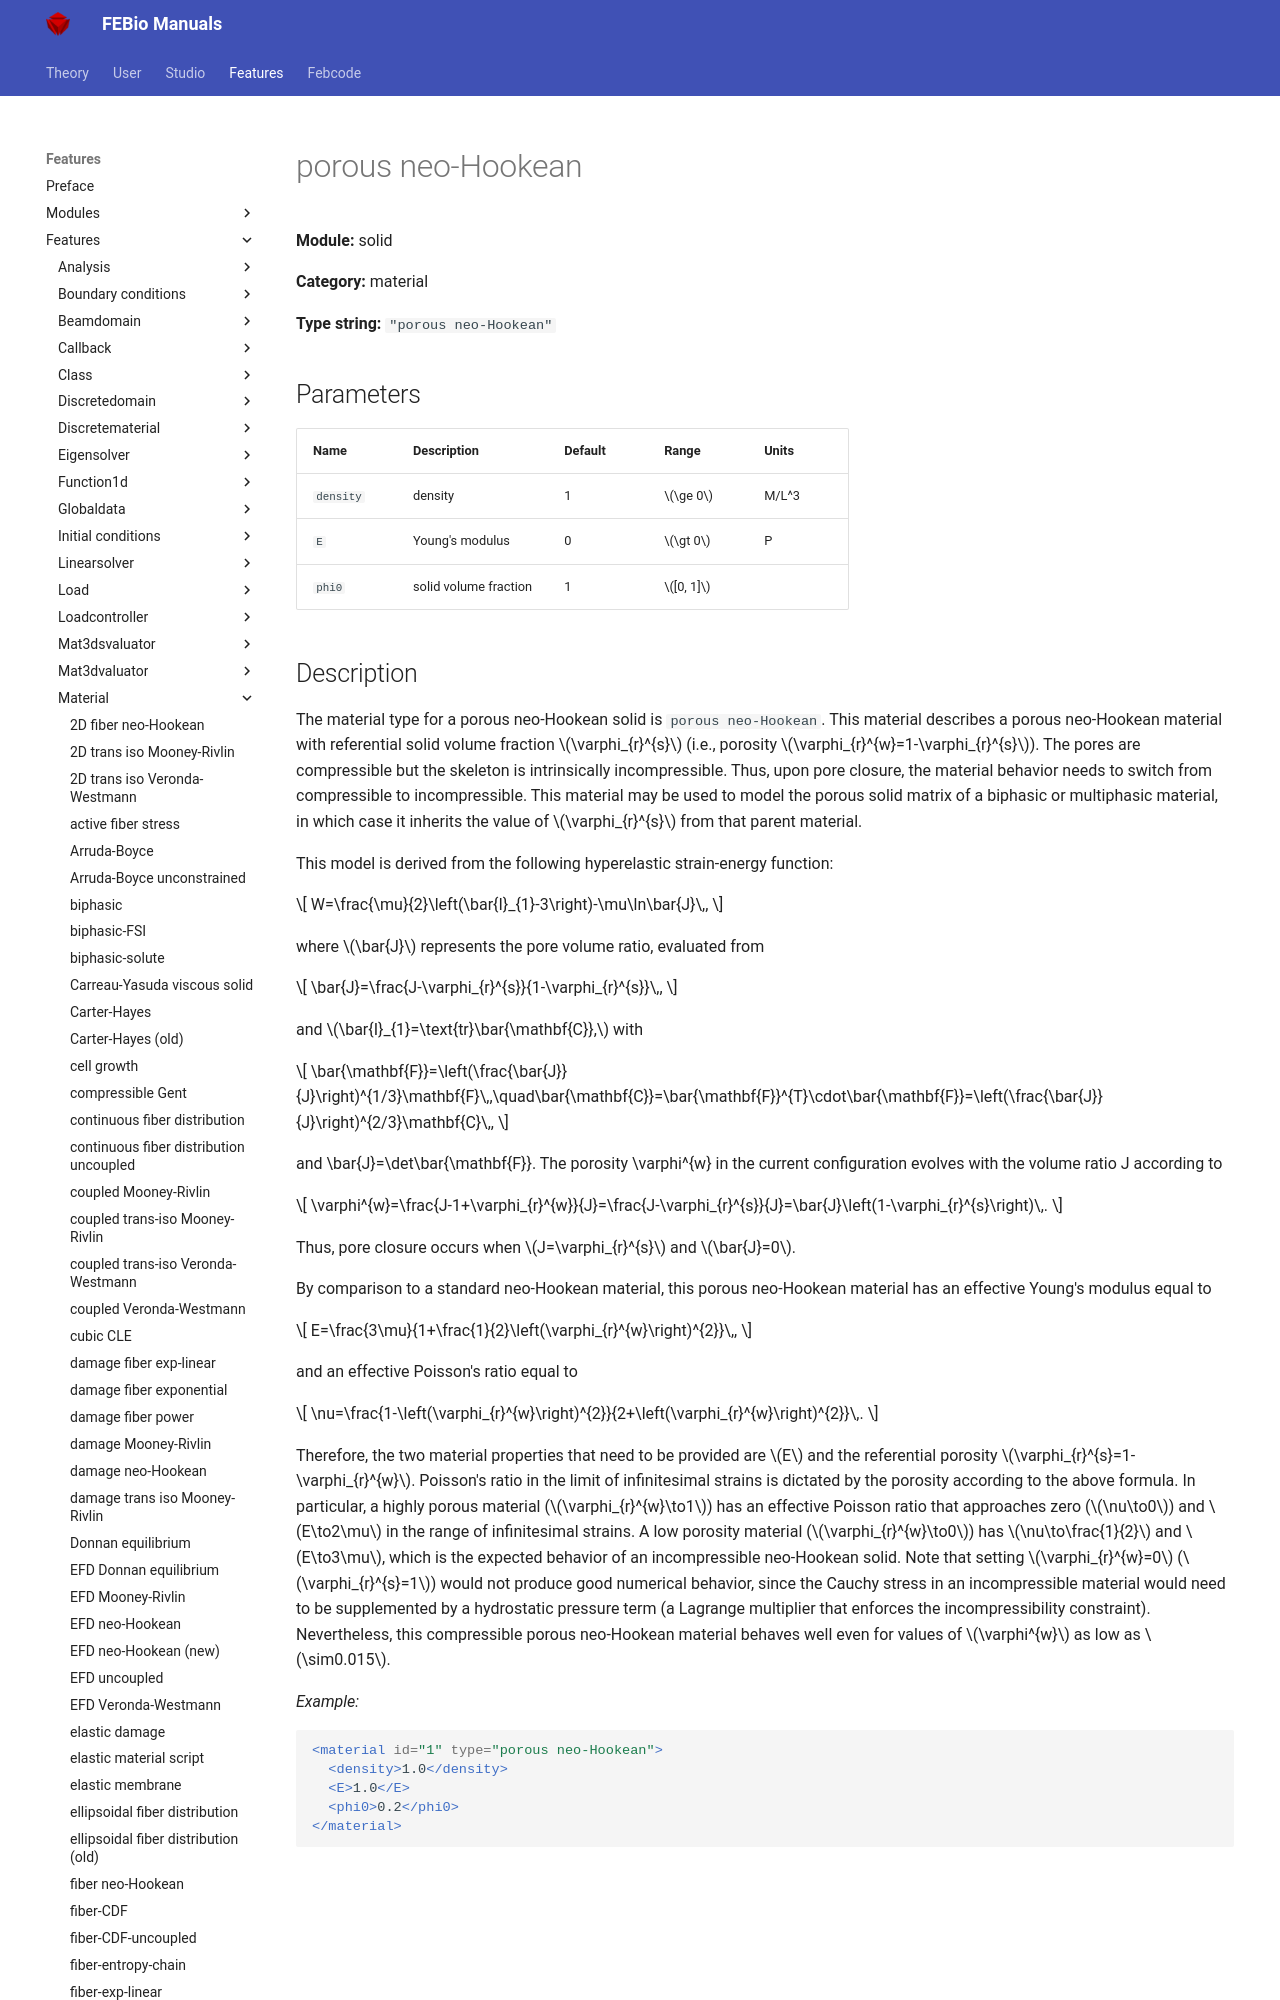

repository: febiosoftware/febio-docs · page: features/features/solid_material_porous_neo-hookean/index.html · generator: mkdocs

# porous neo-Hookean

**Module:** solid

**Category:** material

**Type string:** `"porous neo-Hookean"`

## Parameters

| Name | Description | Default | Range | Units |
|------|-------------|---------|-------|-------|
| `density` | density | 1 | $\ge 0$ | M/L^3 |
| `E` | Young's modulus | 0 | $\gt 0$ | P |
| `phi0` | solid volume fraction | 1 | $[0, 1]$ |  |
